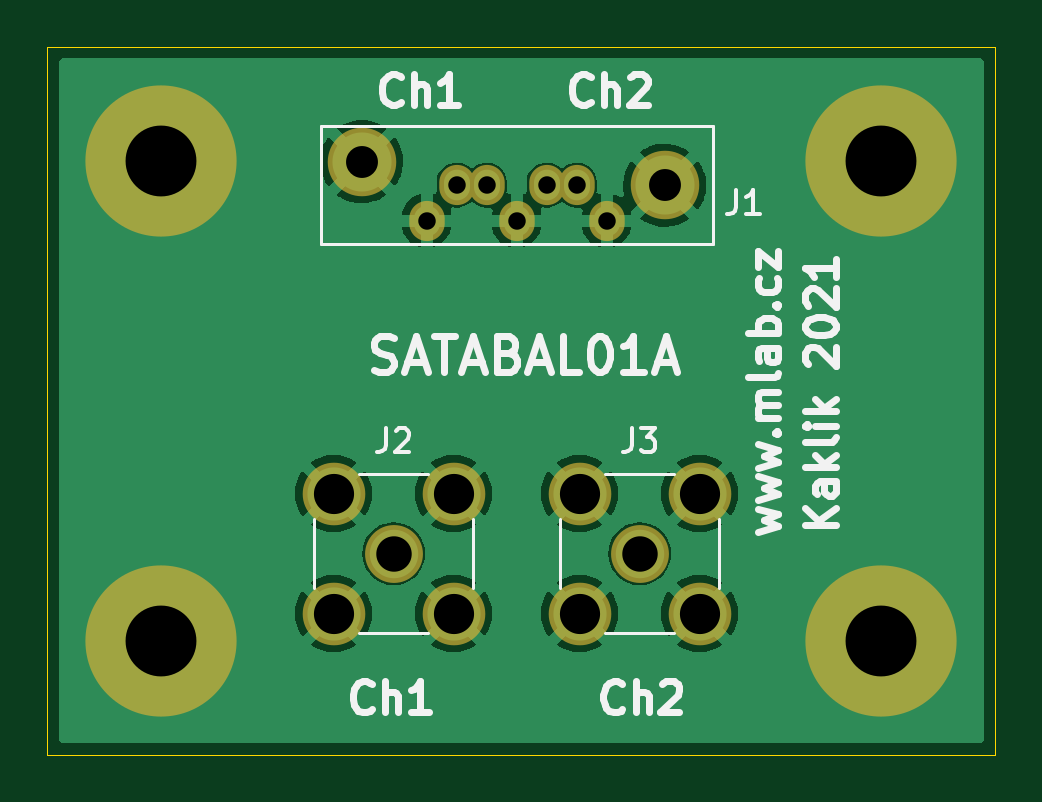
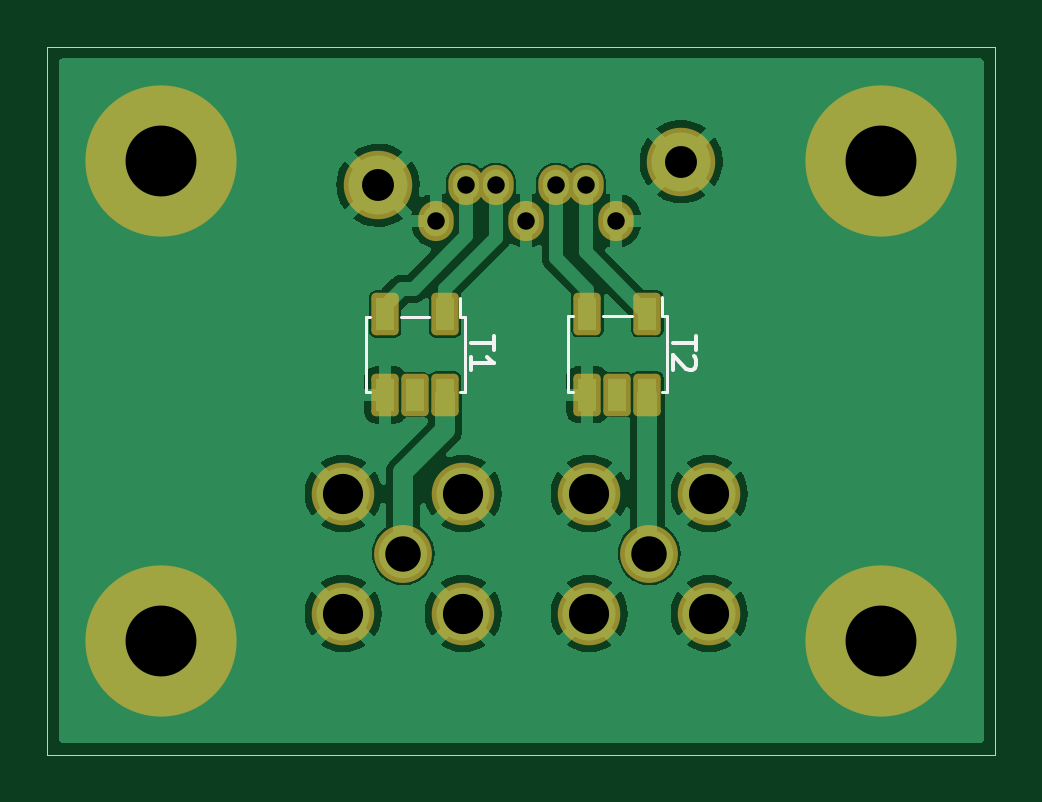
Circuit board: 9 layer files. Board 40.1 x 30.0 mm.
- bottom_copper: SATABAL01A-B_Cu.gbr (50600 bytes)
- bottom_mask: SATABAL01A-B_Mask.gbr (2201 bytes)
- bottom_silk: SATABAL01A-B_Silkscreen.gbr (1928 bytes)
- outline: SATABAL01A-Edge_Cuts.gbr (693 bytes)
- top_copper: SATABAL01A-F_Cu.gbr (41744 bytes)
- top_mask: SATABAL01A-F_Mask.gbr (1282 bytes)
- top_silk: SATABAL01A-F_Silkscreen.gbr (11898 bytes)
- drill: SATABAL01A-NPTH.drl (332 bytes)
- drill: SATABAL01A-PTH.drl (917 bytes)

=== bottom_copper: SATABAL01A-B_Cu.gbr (50600 bytes, source omitted) ===
=== bottom_mask: SATABAL01A-B_Mask.gbr (2201 bytes, source withheld) ===
=== bottom_silk: SATABAL01A-B_Silkscreen.gbr ===
%TF.GenerationSoftware,KiCad,Pcbnew,(5.99.0-10394-g2e15de97e0)*%
%TF.CreationDate,2021-05-18T08:33:44+02:00*%
%TF.ProjectId,SATABAL01A,53415441-4241-44c3-9031-412e6b696361,rev?*%
%TF.SameCoordinates,Original*%
%TF.FileFunction,Legend,Bot*%
%TF.FilePolarity,Positive*%
%FSLAX46Y46*%
G04 Gerber Fmt 4.6, Leading zero omitted, Abs format (unit mm)*
G04 Created by KiCad (PCBNEW (5.99.0-10394-g2e15de97e0)) date 2021-05-18 08:33:44*
%MOMM*%
%LPD*%
G01*
G04 APERTURE LIST*
%ADD10C,0.150000*%
%ADD11C,0.120000*%
G04 APERTURE END LIST*
D10*
%TO.C,T2*%
X12914380Y17970904D02*
X12914380Y17399476D01*
X13914380Y17685190D02*
X12914380Y17685190D01*
X13009619Y17113761D02*
X12962000Y17066142D01*
X12914380Y16970904D01*
X12914380Y16732809D01*
X12962000Y16637571D01*
X13009619Y16589952D01*
X13104857Y16542333D01*
X13200095Y16542333D01*
X13342952Y16589952D01*
X13914380Y17161380D01*
X13914380Y16542333D01*
%TO.C,T1*%
X21474180Y17957704D02*
X21474180Y17386276D01*
X22474180Y17671990D02*
X21474180Y17671990D01*
X22474180Y16529133D02*
X22474180Y17100561D01*
X22474180Y16814847D02*
X21474180Y16814847D01*
X21617038Y16910085D01*
X21712276Y17005323D01*
X21759895Y17100561D01*
D11*
%TO.C,T2*%
X18356000Y15609000D02*
X18156000Y15609000D01*
X18356000Y18809000D02*
X18356000Y15609000D01*
X18156000Y18809000D02*
X18356000Y18809000D01*
X14156000Y18809000D02*
X14356000Y18809000D01*
X14156000Y15609000D02*
X14156000Y18809000D01*
X14356000Y18809000D02*
X14356000Y19609000D01*
X15656000Y18809000D02*
X16856000Y18809000D01*
X14356000Y15609000D02*
X14156000Y15609000D01*
%TO.C,T1*%
X22715800Y15595800D02*
X22715800Y18795800D01*
X24215800Y18795800D02*
X25415800Y18795800D01*
X22915800Y18795800D02*
X22915800Y19595800D01*
X26715800Y18795800D02*
X26915800Y18795800D01*
X22715800Y18795800D02*
X22915800Y18795800D01*
X22915800Y15595800D02*
X22715800Y15595800D01*
X26915800Y15595800D02*
X26715800Y15595800D01*
X26915800Y18795800D02*
X26915800Y15595800D01*
%TD*%
M02*

=== outline: SATABAL01A-Edge_Cuts.gbr ===
%TF.GenerationSoftware,KiCad,Pcbnew,(5.99.0-10394-g2e15de97e0)*%
%TF.CreationDate,2021-05-18T12:17:20+02:00*%
%TF.ProjectId,SATABAL01A,53415441-4241-44c3-9031-412e6b696361,rev?*%
%TF.SameCoordinates,Original*%
%TF.FileFunction,Profile,NP*%
%FSLAX46Y46*%
G04 Gerber Fmt 4.6, Leading zero omitted, Abs format (unit mm)*
G04 Created by KiCad (PCBNEW (5.99.0-10394-g2e15de97e0)) date 2021-05-18 12:17:20*
%MOMM*%
%LPD*%
G01*
G04 APERTURE LIST*
%TA.AperFunction,Profile*%
%ADD10C,0.050000*%
%TD*%
G04 APERTURE END LIST*
D10*
X254000Y30226000D02*
X40386000Y30226000D01*
X40386000Y30226000D02*
X40386000Y254000D01*
X40386000Y254000D02*
X254000Y254000D01*
X254000Y254000D02*
X254000Y30226000D01*
M02*

=== top_copper: SATABAL01A-F_Cu.gbr (41744 bytes, source omitted) ===
=== top_mask: SATABAL01A-F_Mask.gbr ===
%TF.GenerationSoftware,KiCad,Pcbnew,(5.99.0-10394-g2e15de97e0)*%
%TF.CreationDate,2021-05-18T12:17:20+02:00*%
%TF.ProjectId,SATABAL01A,53415441-4241-44c3-9031-412e6b696361,rev?*%
%TF.SameCoordinates,Original*%
%TF.FileFunction,Soldermask,Top*%
%TF.FilePolarity,Negative*%
%FSLAX46Y46*%
G04 Gerber Fmt 4.6, Leading zero omitted, Abs format (unit mm)*
G04 Created by KiCad (PCBNEW (5.99.0-10394-g2e15de97e0)) date 2021-05-18 12:17:20*
%MOMM*%
%LPD*%
G01*
G04 APERTURE LIST*
%ADD10O,1.500000X1.700000*%
%ADD11C,2.900000*%
%ADD12C,2.450000*%
%ADD13C,2.650000*%
%ADD14C,6.400000*%
G04 APERTURE END LIST*
D10*
%TO.C,J1*%
X23926800Y22858600D03*
X22656800Y24358600D03*
X21386800Y24358600D03*
X20116800Y22858600D03*
X18846800Y24358600D03*
X17576800Y24358600D03*
X16306800Y22858600D03*
D11*
X13556800Y25358600D03*
X26386800Y24358600D03*
%TD*%
D12*
%TO.C,J2*%
X14909800Y8763000D03*
D13*
X17449800Y6223000D03*
X17449800Y11303000D03*
X12369800Y11303000D03*
X12369800Y6223000D03*
%TD*%
D14*
%TO.C,H4*%
X35560000Y25400000D03*
%TD*%
D12*
%TO.C,J3*%
X25323800Y8763000D03*
D13*
X27863800Y6223000D03*
X22783800Y6223000D03*
X22783800Y11303000D03*
X27863800Y11303000D03*
%TD*%
D14*
%TO.C,H3*%
X35560000Y5080000D03*
%TD*%
%TO.C,H2*%
X5080000Y25400000D03*
%TD*%
%TO.C,H1*%
X5080000Y5080000D03*
%TD*%
M02*

=== top_silk: SATABAL01A-F_Silkscreen.gbr (11898 bytes, source omitted) ===
=== drill: SATABAL01A-NPTH.drl ===
M48
; DRILL file {KiCad (5.99.0-10394-g2e15de97e0)} date Tue May 18 12:17:22 2021
; FORMAT={3:3/ absolute / metric / suppress leading zeros}
; #@! TF.CreationDate,2021-05-18T12:17:22+02:00
; #@! TF.GenerationSoftware,Kicad,Pcbnew,(5.99.0-10394-g2e15de97e0)
; #@! TF.FileFunction,NonPlated,1,2,NPTH
FMAT,2
METRIC,TZ
%
G90
G05
T0
M30

=== drill: SATABAL01A-PTH.drl ===
M48
; DRILL file {KiCad (5.99.0-10394-g2e15de97e0)} date Tue May 18 12:17:22 2021
; FORMAT={3:3/ absolute / metric / suppress leading zeros}
; #@! TF.CreationDate,2021-05-18T12:17:22+02:00
; #@! TF.GenerationSoftware,Kicad,Pcbnew,(5.99.0-10394-g2e15de97e0)
; #@! TF.FileFunction,Plated,1,2,PTH
FMAT,2
METRIC,TZ
; #@! TA.AperFunction,Plated,PTH,ComponentDrill
T1C0.740
; #@! TA.AperFunction,Plated,PTH,ComponentDrill
T2C1.350
; #@! TA.AperFunction,Plated,PTH,ComponentDrill
T3C1.500
; #@! TA.AperFunction,Plated,PTH,ComponentDrill
T4C1.700
; #@! TA.AperFunction,Plated,PTH,ComponentDrill
T5C3.000
%
G90
G05
T1
X16307Y22859
X17577Y24359
X18847Y24359
X20117Y22859
X21387Y24359
X22657Y24359
X23927Y22859
T2
X13557Y25359
X26387Y24359
T3
X14910Y8763
X25324Y8763
T4
X12370Y11303
X12370Y6223
X17450Y11303
X17450Y6223
X22784Y11303
X22784Y6223
X27864Y11303
X27864Y6223
T5
X5080Y25400
X5080Y5080
X35560Y25400
X35560Y5080
T0
M30
